Image classification data set "data" (wuyinwuxian/Neural_Networks_froth_flotation on GitHub). Class labels (3): high, low, medium.

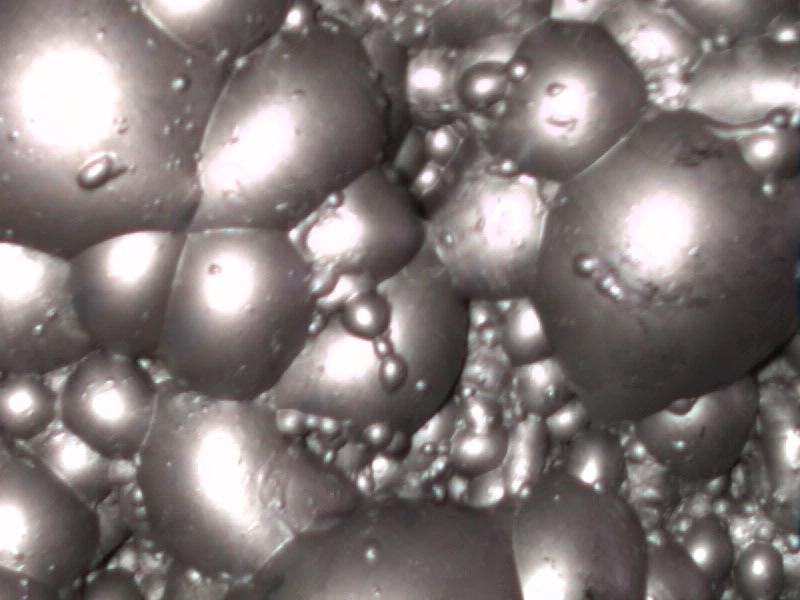
Label: high

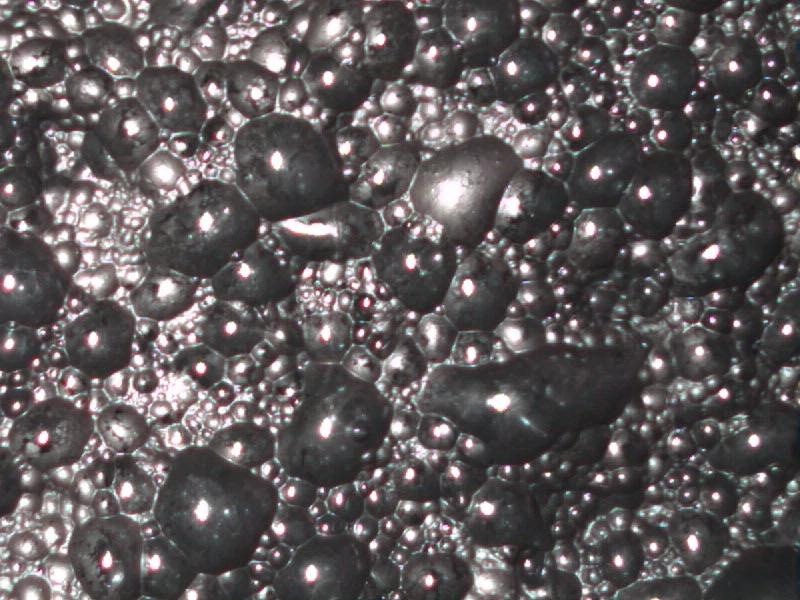
Label: low

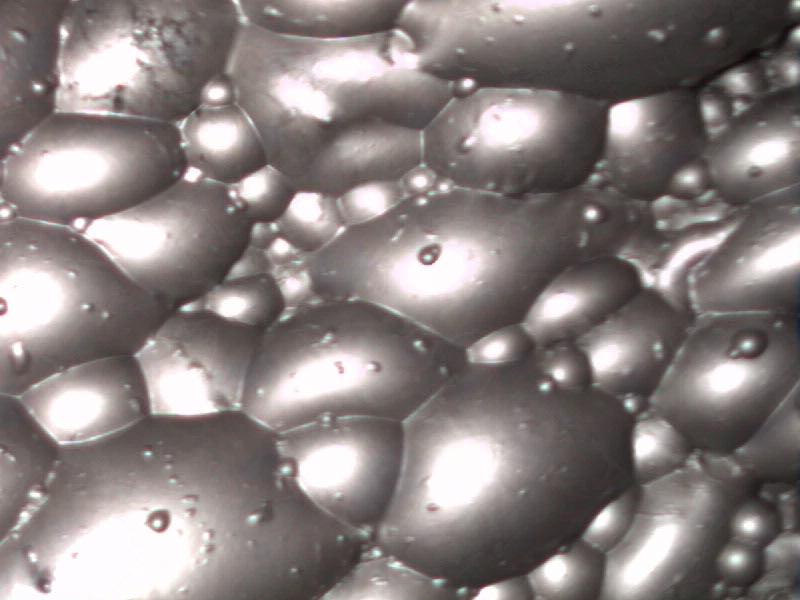
Label: high

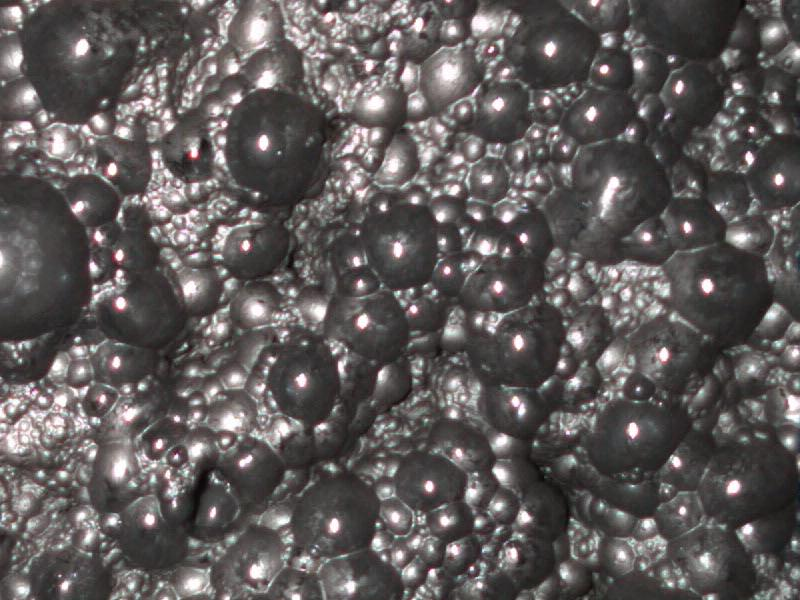
Label: low

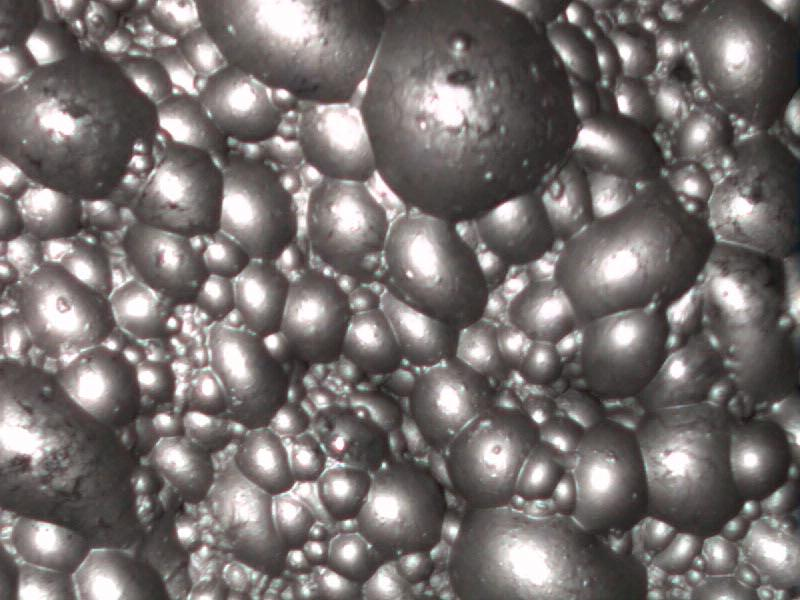
Label: medium

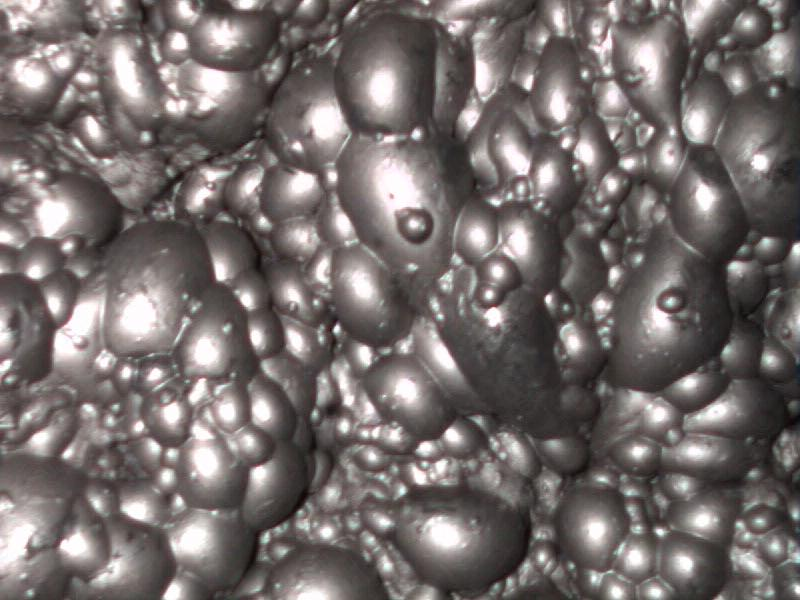
Label: medium
